12-way image classification set "Dataset" from GitHub (houssemradhouane/CNN-Algorithm-for-Image-Classification); label vocabulary: CPU cooler, Case, Headphone, Keyboard, Mouse, Speaker, case, cooler, headphone, keyboard, mouse, speaker.

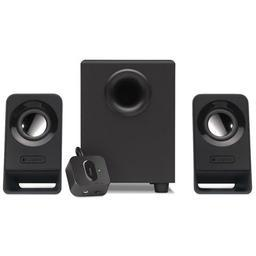
Label: Speaker

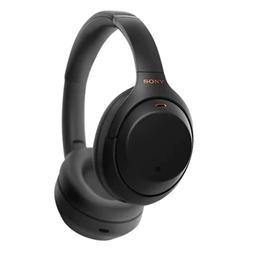
Label: headphone

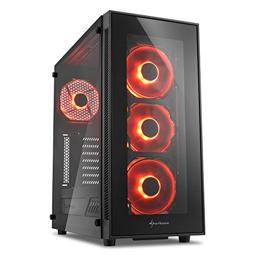
Label: Case

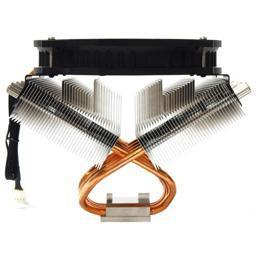
Label: CPU cooler

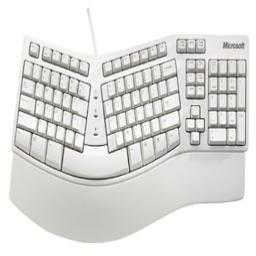
Label: Keyboard

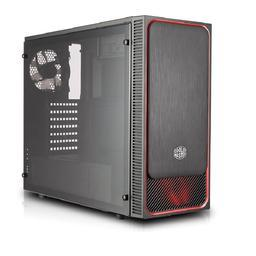
Label: case
